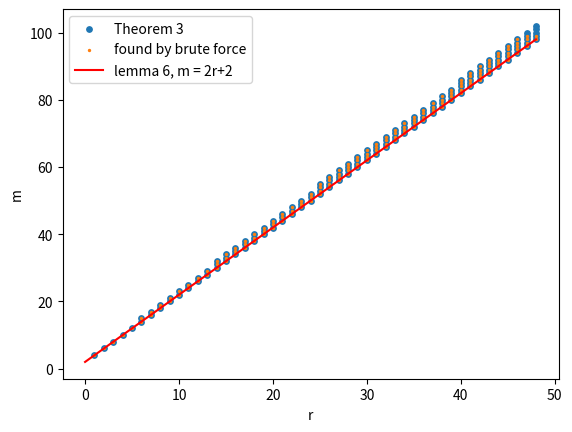

Write Python code to recreate this figure. (Note: this script raises an exception after producing the figure.)
#QRM TPC rates
# [redacted]

import math
import matplotlib.pyplot as plt

def binom_sum(m,start,end):
    sum_binom = 0
    for i in range(end-start+1):
        sum_binom += math.comb(m,start+i)
    return sum_binom
 
def catalytic_rate(r, m): #TPC
    m1=m
    m2=m # m2 > m1
    r1 = r # From RM(0,m1) code
    r2 = r# m2-r-1 # r2 = 0
    return (pow(2, m1+m2) - (2*binom_sum(m1,0,m1-r1-1)*binom_sum(m2,0,m2-r2-1)))/pow(2, m1+m2)

points = []
rs = []
ms = []
m_list = list(range(1, 100))
for m in m_list:
    for r in range(int((m-1)/2)+1):
        if m-r-1 < m/2: #checking not self-dual containing.
            continue
        cr = catalytic_rate(r, m)
        if cr > 0:
            #print(r, m, cr)
            points.append([r, m])
            rs.append(r)
            ms.append(m)

#adding theorem 3 bound
def lr(r):
    diff = 1
    i = 0
    prods = [math.comb(2*r, u) for u in range(r+1)]
    while diff > 0:
        i+=1
        prods = [p*(2*r + i)/(2*r + i -u) for u, p in enumerate(prods)]
        diff = sum(prods) - ((2**(2*r + i))/(2 + math.sqrt(2)))
    return i-1

rs_thm = []
ms_thm = []
points_thm = []

for r in range(max(rs)+1):
    l =  lr(r)
    m_allowed = [2*r + s for s in range(1, l+1)]
    for m in m_allowed:
        if m-r-1 < m/2: #checking not self-dual containing.
            continue
        cr = catalytic_rate(r, m) #sanity check
        if cr > 0:
            #print(r, m, cr)
            points_thm.append([r, m])
            rs_thm.append(r)
            ms_thm.append(m)

r_lemma = list(range(max(rs)+1))
m_lemma = [r*2 + 2 for r in r_lemma]

r_lemma_n = list(range(max(rs)+1))
m_lemma_n = [r*3 + 1 for r in r_lemma]

plt.scatter(rs_thm, ms_thm, s = 15, label = 'Theorem 3')
plt.scatter(rs, ms, s=2, label = 'found by brute force')
plt.plot(r_lemma, m_lemma, label = 'lemma 6, m = 2r+2', color='r')
#plt.plot(r_lemma_n, m_lemma_n, label = 'm = 3r+1', color='g')
plt.legend()
plt.xlabel('r')
plt.ylabel('m')
plt.savefig('EATPRM.png')
 
def EA_rate(r, m):
    m1 =m
    m2 =m # m2 > m1
    r1 =r # From RM(0,m1) code
    r2 =r# m2-r-1 # r2 = 0
    return (pow(2, m1+m2) - (2*binom_sum(m1,0,m1-r1-1)*binom_sum(m2,0,m2-r2-1)) + (binom_sum(m1,r1+1,m1-r1-1)*binom_sum(m2,r2+1,m2-r2-1)))/pow(2, m1+m2)

def catalytic_rate(r, m):
    m1=m
    m2=m # m2 > m1
    r1 = r # From RM(0,m1) code
    r2 = r# m2-r-1 # r2 = 0
    print("EA Rate = ", (pow(2, m1+m2) - (2*binom_sum(m1,0,m1-r1-1)*binom_sum(m2,0,m2-r2-1)) + (binom_sum(m1,r1+1,m1-r1-1)*binom_sum(m2,r2+1,m2-r2-1)))/pow(2, m1+m2))
    print("Catalytic rate = ", (pow(2, m1+m2) - (2*binom_sum(m1,0,m1-r1-1)*binom_sum(m2,0,m2-r2-1)))/pow(2, m1+m2))
    print("1(b) Rate in last step = ", binom_sum(m1,0,r1)*(binom_sum(m2,m2-r2,m2) + binom_sum(m2,0,r2)))
    m1=4
    m2=10 # m2 > m1
    r1 = 0 # From RM(0,m1) code
    r=8 # r > (m1+m2)/2 = 7 and r > (m2-1)/2 = 4.5
    r2 = m2-r-1 # r2 = 1
    print("2(a) Rate in first step = ", pow(2, m1+m2) - (2*binom_sum(m1,0,m1-r1-1)*binom_sum(m2,0,m2-r2-1)) + (binom_sum(m1,r1+1,m1-r1-1)*binom_sum(m2,r2+1,m2-r2-1)))
    print("2(b) Rate in last step = ", binom_sum(m1,0,r1)*(binom_sum(m2,m2-r2,m2) + binom_sum(m2,0,r2)))
 
def EA_rate(r1, r2, m1, m2):
    return (pow(2, m1+m2) - (2*binom_sum(m1,0,m1-r1-1)*binom_sum(m2,0,m2-r2-1)) + (binom_sum(m1,r1+1,m1-r1-1)*binom_sum(m2,r2+1,m2-r2-1)))/pow(2, m1+m2)

def catalytic_rate_assym(r1, r2, m1, m2):
    return (pow(2, m1+m2) - (2*binom_sum(m1,0,m1-r1-1)*binom_sum(m2,0,m2-r2-1)))/pow(2, m1+m2)

def catalytic_rate_RM(r, m):
    return (2*(binom_sum(m, 0, r)) - pow(2, m))/pow(2, m)

def obtain_l_r(r):
    for m0 in range(300):
        m = 2*r+1 + m0
        if binom_sum(m,0,r) <= (pow(2,m)/(2+np.sqrt(2))):
            return m-1

def main(l, u):
    for r in range(l, u):
        print("r = ", r+1, ", lower bound = ", (2 * (r+1) + 2),", l(r) = ", obtain_l_r(r+1), ", difference = ", obtain_l_r(r+1) -(2 * (r+1) + 2)+1)

main(530, 540)